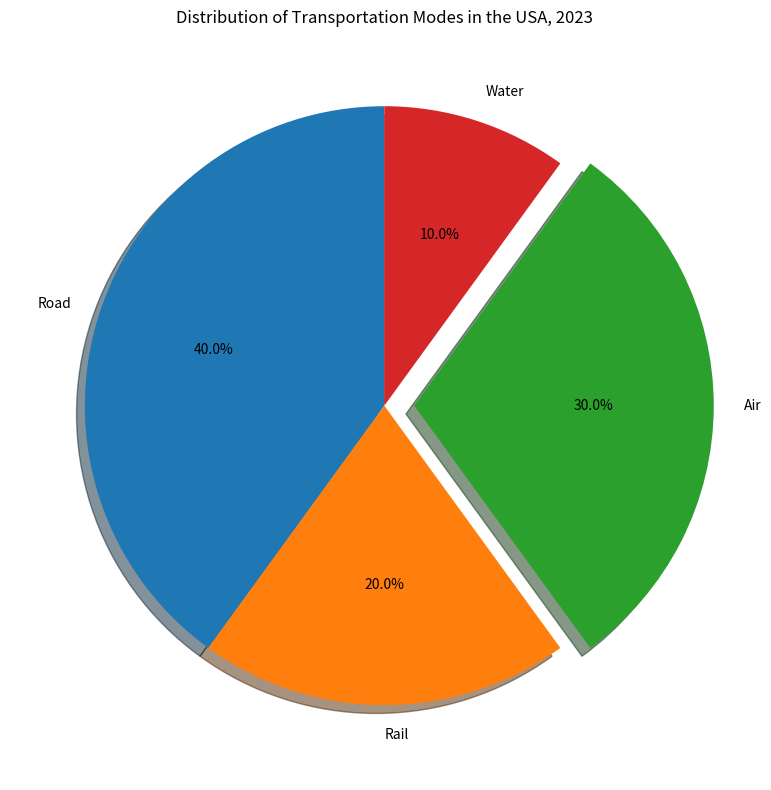

Generate this figure with matplotlib: (Note: this script raises an exception after producing the figure.)

import matplotlib.pyplot as plt
fig = plt.figure(figsize=(8,8))
ax = fig.add_subplot(111)
labels = ['Road','Rail','Air','Water']
sizes = [40,20,30,10]
explode = [0, 0, 0.1, 0]
ax.pie(sizes, explode = explode, labels=labels, autopct='%1.1f%%', 
       shadow=True, startangle=90)
ax.set_title("Distribution of Transportation Modes in the USA, 2023")
plt.tight_layout()
plt.xticks(rotation=45)
plt.savefig('pie chart/png/42.png')
plt.clf()
